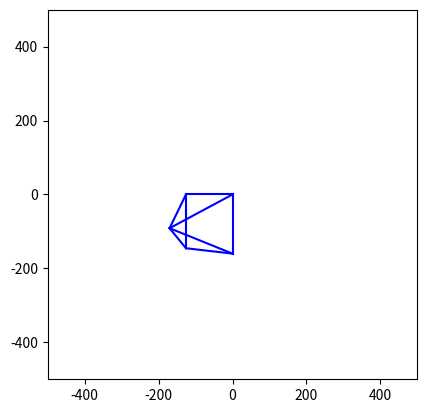

Here is the Python script that generated this plot:
# Import necessary libraries
import numpy as np
import matplotlib.pyplot as plt
from matplotlib.lines import Line2D

# Define the 3D house object
def define_house():
    # Base of the house (a square in XY plane)
    base = np.array([[0, 0, 0], [0, 1, 0], [1, 1, 0], [1, 0, 0]])  # Square base
    roof = np.array([[0.5, 0.5, 1]])  # Peak of the roof
    house = np.vstack((base, roof))  # Combine base and roof vertices
    return house

# Create the Camera Matrix: Rotation and Translation
def create_camera_matrix(f, sx, sy, ox, oy, R, t):
    # Intrinsic camera matrix
    K = np.array([[f / sx, 0, ox],    # Focal length and scaling
                  [0, f / sy, oy],
                  [0, 0, 1]])
    
    # Extrinsic parameters matrix (R = rotation, t = translation)
    extrinsic = np.hstack((R, t.reshape(-1, 1)))  # Combine R and t into a 3x4 matrix
    camera_matrix = np.dot(K, extrinsic)
    return camera_matrix

# Project the 3D points to 2D using the camera matrix
def project_points(points_3d, camera_matrix):
    # Add a 1 to the points for homogeneous coordinates
    points_3d_h = np.hstack((points_3d, np.ones((points_3d.shape[0], 1))))
    
    # Project the 3D points to 2D using matrix multiplication
    points_2d_h = camera_matrix.dot(points_3d_h.T).T
    
    # Convert homogeneous 2D coordinates to Cartesian 2D by dividing by the third coordinate
    points_2d = points_2d_h[:, :2] / points_2d_h[:, 2].reshape(-1, 1)
    return points_2d

# Plot the projected 2D points using Line2D (no 3D plotting)
def plot_house_2d(points_2d):
    fig, ax = plt.subplots()
    
    # Define the edges of the house to connect vertices with lines
    edges = [(0, 1), (1, 2), (2, 3), (3, 0),  # Base edges
             (0, 4), (1, 4), (2, 4), (3, 4)]  # Roof edges
    
    # Plot each edge using Line2D
    for edge in edges:
        p1, p2 = points_2d[edge[0]], points_2d[edge[1]]
        line = Line2D([p1[0], p2[0]], [p1[1], p2[1]], color='blue')
        ax.add_line(line)
    
    ax.set_aspect('equal')
    ax.set_xlim(-500, 500)
    ax.set_ylim(-500, 500)
    plt.show()

# Main function: Define the house, rotate and translate the camera, and project the house
def main():
    # Define the 3D house object
    house = define_house()
    
    # Camera Parameters
    f = 800  # Focal length (in pixels)
    sx, sy = 1, 1  # Scaling factors (no scaling)
    ox, oy = 0, 0  # Principal point shift (origin)
    
    # Extrinsic parameters: Rotation and Translation
    # Apply a rotation about the Y-axis (looking left by 30 degrees)
    theta = np.radians(30)  # Convert degrees to radians
    R = np.array([[np.cos(theta), 0, np.sin(theta)],
                  [0, 1, 0],
                  [-np.sin(theta), 0, np.cos(theta)]])  # Rotation about Y-axis
    
    t = np.array([0, 0, -5])  # Camera 5 units back along the Z-axis
    
    # Create the camera matrix with the new rotation and translation
    camera_matrix = create_camera_matrix(f, sx, sy, ox, oy, R, t)
    
    # Print the camera matrix to the terminal
    print("Camera Matrix with Rotation and Translation:\n", camera_matrix)
    
    # Project the 3D house to 2D
    house_2d = project_points(house, camera_matrix)
    
    # Plot the 2D projection of the house
    plot_house_2d(house_2d)

# Run the main function
if __name__ == "__main__":
    main()
